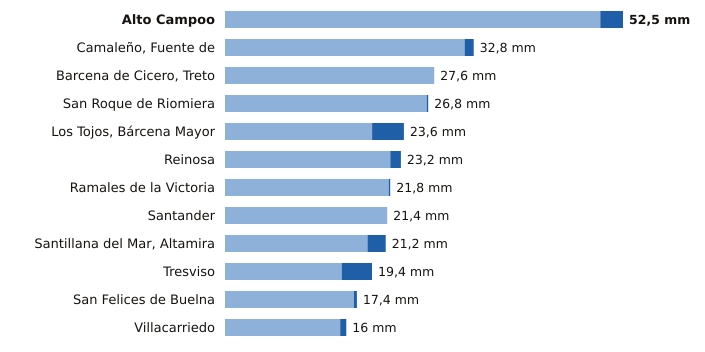

The table this chart was drawn from, first rows:
estacion, provincia, indicativo, mm_6_dias_anteriores, mm_hoy, mm_7_dias, horas_de_hoy
Alto Campoo, Cantabria, 9001S, 49.5, 3.0, 52.5, 18
Camaleño, Fuente de, Cantabria, 1167B, 31.6, 1.2, 32.8, 18
Barcena de Cicero, Treto, Cantabria, 1096X, 27.6, 0.0, 27.6, 17
San Roque de Riomiera, Cantabria, 1103X, 26.6, 0.2, 26.8, 17
Los Tojos, Bárcena Mayor, Cantabria, 1135C, 19.4, 4.2, 23.6, 18
Reinosa, Cantabria, 9001D, 21.8, 1.4, 23.2, 17
Ramales de la Victoria, Cantabria, 1089U, 21.6, 0.2, 21.8, 17
Santander, Cantabria, 1111X, 21.4, 0.0, 21.4, 18
Santillana del Mar, Altamira, Cantabria, 1740, 18.8, 2.4, 21.2, 17
Tresviso, Cantabria, 1176A, 15.4, 4.0, 19.4, 17
San Felices de Buelna, Cantabria, 1152C, 17.0, 0.4, 17.4, 17
Villacarriedo, Cantabria, 1124E, 15.2, 0.8, 16.0, 18
